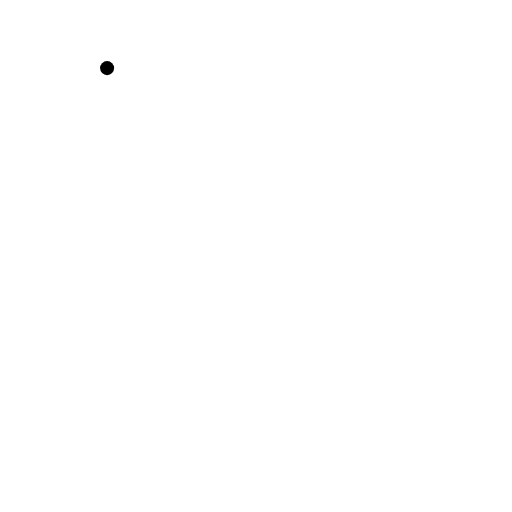
t = 0.00 s
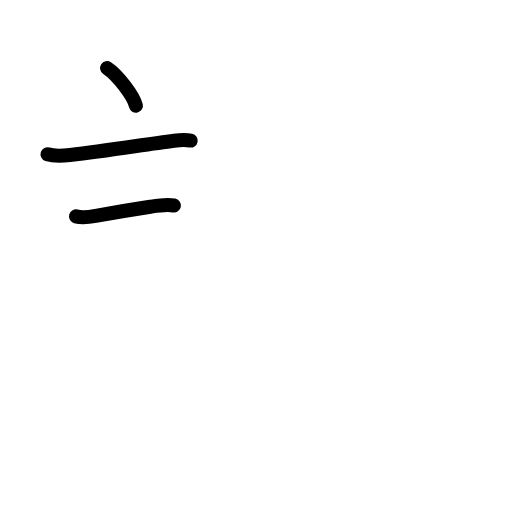
t = 2.58 s
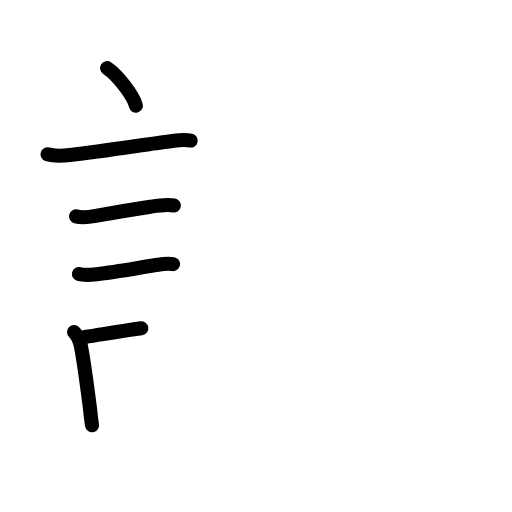
t = 5.25 s
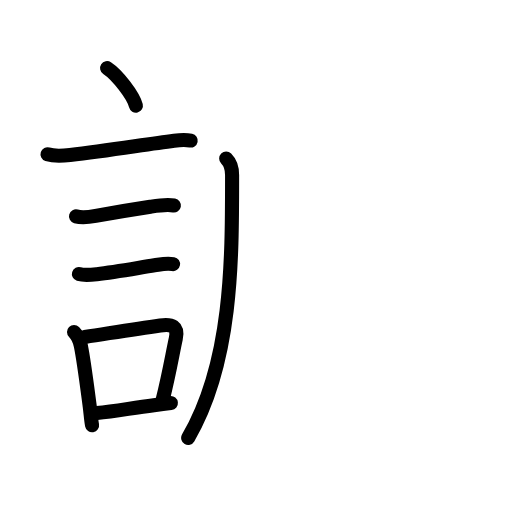
t = 7.88 s
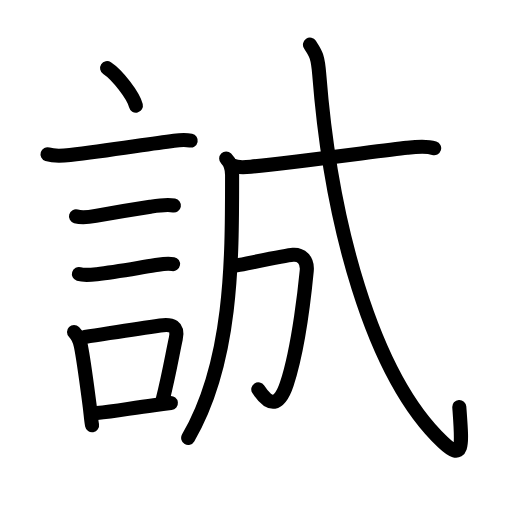
t = 10.42 s
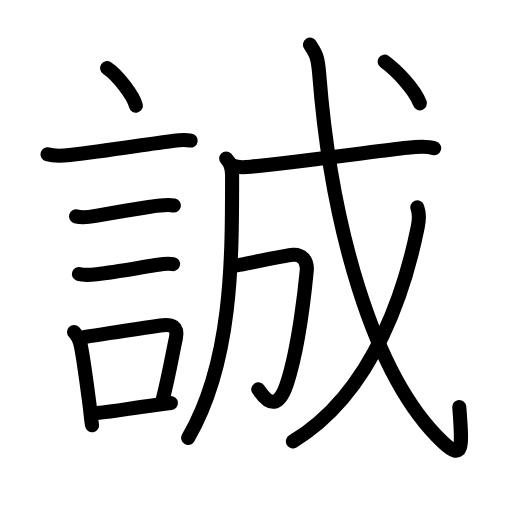
t = 13.00 s

The animated SVG that drew these frames (rendered in a browser with its animation timeline set to each time). Animation: 45 SMIL elements (animate=45); one cycle of 13.00 s.

<?xml version="1.0" encoding="UTF-8"?>
<!--
AniKanjiVG is licensed by CC-BY-SA Paul C. Sommerhoff (https://bitbucket.org/sommerhoff/anikanjivg).
AniKanjiVG uses KanjiVG which is licensed by CC-BY-SA Ulrich Apel (http://kanjivg.tagaini.net).
See also http://creativecommons.org/licenses/by-sa/3.0/
-->
<svg xmlns:kvg='http://kanjivg.tagaini.net' xmlns='http://www.w3.org/2000/svg' width='109' height='109' viewBox='0 0 109 109' style='fill:none;stroke:#000000;stroke-width:3;stroke-linecap:round;stroke-linejoin:round;' id="kvg:kanji_08aa0"><g id="kvg:08aa0" kvg:element="誠"><g id="kvg:08aa0-g1" kvg:element="言" kvg:position="left" kvg:radical="general"><path id="kvg:08aa0-s1" kvg:type="㇔" d="M22.8,14.5c2.16,1.41,5.59,5.8,6.13,8"><animate attributeName="d" begin="0.0s" dur="1.0s" from="M22.8,14.5C22.8,14.5,22.8,14.5,22.8,14.5" to="M22.8,14.5c2.16,1.41,5.59,5.8,6.13,8" />
</path>
<path id="kvg:08aa0-s2" kvg:type="㇐" d="M10.12,32.83c1.44,0.47,3.3,0.33,4.79,0.15c8.15-0.93,15.89-2.25,22.15-3.04c1.17-0.15,2.95-0.14,3.54-0.02"><animate attributeName="d" begin="1.0s" dur="0.3333333333333333s" from="M10.12,32.83C10.12,32.83,10.12,32.83,10.12,32.83" to="M10.12,32.83c1.44,0.47,3.3,0.33,4.79,0.15" />
<animate attributeName="d" begin="1.3333333333333333s" dur="0.3333333333333333s" from="M10.12,32.83c1.44,0.47,3.3,0.33,4.79,0.15c0,0,0,0,0,0,0" to="M10.12,32.83c1.44,0.47,3.3,0.33,4.79,0.15c8.15-0.93,15.89-2.25,22.15-3.04" />
<animate attributeName="d" begin="1.6666666666666665s" dur="0.3333333333333333s" from="M10.12,32.83c1.44,0.47,3.3,0.33,4.79,0.15c8.15-0.93,15.89-2.25,22.15-3.04c0,0,0,0,0,0,0" to="M10.12,32.83c1.44,0.47,3.3,0.33,4.79,0.15c8.15-0.93,15.89-2.25,22.15-3.04c1.17-0.15,2.95-0.14,3.54-0.02" />
<animate attributeName="d" begin="0s" dur="1.0s" from="M-100,-100" to="M-100,-100" />
</path>
<path id="kvg:08aa0-s3" kvg:type="㇐" d="M16.18,46.06c1.31,0.37,2.88,0.14,4.19-0.1c3.96-0.72,7.85-1.36,11.63-1.94c1.61-0.25,3.4-0.55,5.02-0.27"><animate attributeName="d" begin="2.0s" dur="0.3333333333333333s" from="M16.18,46.06C16.18,46.06,16.18,46.06,16.18,46.06" to="M16.18,46.06c1.31,0.37,2.88,0.14,4.19-0.1" />
<animate attributeName="d" begin="2.3333333333333335s" dur="0.3333333333333333s" from="M16.18,46.06c1.31,0.37,2.88,0.14,4.19-0.1c0,0,0,0,0,0,0" to="M16.18,46.06c1.31,0.37,2.88,0.14,4.19-0.1c3.96-0.72,7.85-1.36,11.63-1.94" />
<animate attributeName="d" begin="2.6666666666666665s" dur="0.3333333333333333s" from="M16.18,46.06c1.31,0.37,2.88,0.14,4.19-0.1c3.96-0.72,7.85-1.36,11.63-1.94c0,0,0,0,0,0,0" to="M16.18,46.06c1.31,0.37,2.88,0.14,4.19-0.1c3.96-0.72,7.85-1.36,11.63-1.94c1.61-0.25,3.4-0.55,5.02-0.27" />
<animate attributeName="d" begin="0s" dur="2.0s" from="M-100,-100" to="M-100,-100" />
</path>
<path id="kvg:08aa0-s4" kvg:type="㇐" d="M16.8,58.33c1.13,0.35,2.66,0.17,3.83,0.04c3.92-0.45,8.84-1.36,12.25-1.89c1.43-0.22,2.52-0.52,3.96-0.26"><animate attributeName="d" begin="3.0s" dur="0.3333333333333333s" from="M16.8,58.33C16.8,58.33,16.8,58.33,16.8,58.33" to="M16.8,58.33c1.13,0.35,2.66,0.17,3.83,0.04" />
<animate attributeName="d" begin="3.3333333333333335s" dur="0.3333333333333333s" from="M16.8,58.33c1.13,0.35,2.66,0.17,3.83,0.04c0,0,0,0,0,0,0" to="M16.8,58.33c1.13,0.35,2.66,0.17,3.83,0.04c3.92-0.45,8.84-1.36,12.25-1.89" />
<animate attributeName="d" begin="3.6666666666666665s" dur="0.3333333333333333s" from="M16.8,58.33c1.13,0.35,2.66,0.17,3.83,0.04c3.92-0.45,8.84-1.36,12.25-1.89c0,0,0,0,0,0,0" to="M16.8,58.33c1.13,0.35,2.66,0.17,3.83,0.04c3.92-0.45,8.84-1.36,12.25-1.89c1.43-0.22,2.52-0.52,3.96-0.26" />
<animate attributeName="d" begin="0s" dur="3.0s" from="M-100,-100" to="M-100,-100" />
</path>
<g id="kvg:08aa0-g2" kvg:element="口"><path id="kvg:08aa0-s5" kvg:type="㇑" d="M15.76,70.67c0.78,0.78,1.24,1.92,1.45,2.93c0.65,3.2,1.27,8.19,1.89,12.88c0.19,1.46,0.28,2.83,0.5,4.05"><animate attributeName="d" begin="4.0s" dur="0.3333333333333333s" from="M15.76,70.67C15.76,70.67,15.76,70.67,15.76,70.67" to="M15.76,70.67c0.78,0.78,1.24,1.92,1.45,2.93" />
<animate attributeName="d" begin="4.333333333333333s" dur="0.3333333333333333s" from="M15.76,70.67c0.78,0.78,1.24,1.92,1.45,2.93c0,0,0,0,0,0,0" to="M15.76,70.67c0.78,0.78,1.24,1.92,1.45,2.93c0.65,3.2,1.27,8.19,1.89,12.88" />
<animate attributeName="d" begin="4.666666666666667s" dur="0.3333333333333333s" from="M15.76,70.67c0.78,0.78,1.24,1.92,1.45,2.93c0.65,3.2,1.27,8.19,1.89,12.88c0,0,0,0,0,0,0" to="M15.76,70.67c0.78,0.78,1.24,1.92,1.45,2.93c0.65,3.2,1.27,8.19,1.89,12.88c0.19,1.46,0.28,2.83,0.5,4.05" />
<animate attributeName="d" begin="0s" dur="4.0s" from="M-100,-100" to="M-100,-100" />
</path>
<path id="kvg:08aa0-s6" kvg:type="㇕b" d="M18.05,71.74c6.63-1.03,10.77-1.72,16.05-2.46c2.51-0.35,3.91,0.12,3.32,2.83c-0.76,3.49-1.37,7.32-2.8,13.04"><animate attributeName="d" begin="5.0s" dur="0.3333333333333333s" from="M18.05,71.74C18.05,71.74,18.05,71.74,18.05,71.74" to="M18.05,71.74c6.63-1.03,10.77-1.72,16.05-2.46" />
<animate attributeName="d" begin="5.333333333333333s" dur="0.3333333333333333s" from="M18.05,71.74c6.63-1.03,10.77-1.72,16.05-2.46c0,0,0,0,0,0,0" to="M18.05,71.74c6.63-1.03,10.77-1.72,16.05-2.46c2.51-0.35,3.91,0.12,3.32,2.83" />
<animate attributeName="d" begin="5.666666666666667s" dur="0.3333333333333333s" from="M18.05,71.74c6.63-1.03,10.77-1.72,16.05-2.46c2.51-0.35,3.91,0.12,3.32,2.83c0,0,0,0,0,0,0" to="M18.05,71.74c6.63-1.03,10.77-1.72,16.05-2.46c2.51-0.35,3.91,0.12,3.32,2.83c-0.76,3.49-1.37,7.32-2.8,13.04" />
<animate attributeName="d" begin="0s" dur="5.0s" from="M-100,-100" to="M-100,-100" />
</path>
<path id="kvg:08aa0-s7" kvg:type="㇐b" d="M20.63,87.94c3.91-0.39,7.28-1.05,12.12-1.68c1.15-0.15,2.35-0.3,3.63-0.44"><animate attributeName="d" begin="6.0s" dur="0.5s" from="M20.63,87.94C20.63,87.94,20.63,87.94,20.63,87.94" to="M20.63,87.94c3.91-0.39,7.28-1.05,12.12-1.68" />
<animate attributeName="d" begin="6.5s" dur="0.5s" from="M20.63,87.94c3.91-0.39,7.28-1.05,12.12-1.68c0,0,0,0,0,0,0" to="M20.63,87.94c3.91-0.39,7.28-1.05,12.12-1.68c1.15-0.15,2.35-0.3,3.63-0.44" />
<animate attributeName="d" begin="0s" dur="6.0s" from="M-100,-100" to="M-100,-100" />
</path>
</g>
</g>
<g id="kvg:08aa0-g3" kvg:element="成" kvg:position="right" kvg:phon="成"><g id="kvg:08aa0-g4" kvg:element="𠂊𠂊𠂊𠂊𠂊𠂊𠂊𠂊𠔉𠔉𠂊𠂊𠂊𠂊𤇾𠂊𠔉𠂊𠂊𠂊𠂤𠂊𠂊𠂊𦥯𦥑𠂊𦥑𠂊𠂊𠔉𠔉𠂊𠂊𠂊𠂊𠂊𠂊𠂊𠂊𠂊𠂊𦥑𦥑𠂊𠂊𠂊𠂊𠬝𠂊𤇾𠂊𤇾𠂊𠂊𠂊𠂊𦥑𦥑𠂊𠂊𠂢𠂢𠂊𠂊𦥑𠂊𦰩𠂊𠂊𠂊𠂊𤇾𦥑𠂊𠂊𠂊𠂊𠂊𠂊𠂊𦥑𠂊𠂊𠂊𠂊𠂊𠂊𠂊𠂊𠂊𠂊𠂊𠂢𠂢𦥑𠂊𦥑𦥑𦥑𦥑𦥑𦥑𠂊𠂊𠂊𠂊𠂊𦥑𠂊𠂊𠂊𠂊𤇾𠂊𠂊𠂊𠂊𦥑𦥯𦥑𠂊𠂊𠂊𠂊𠂊𠂊𠂊𠂊𠂊𠂊𠂊" kvg:part="1" kvg:variant="true" kvg:original="勹"><g id="kvg:08aa0-g5" kvg:element="丿"><path id="kvg:08aa0-s8" kvg:type="㇒" d="M48.15,33.75c0.86,0.86,1.26,2.25,1.26,3.49c0,18.01,0.09,39.76-9.35,55.97"><animate attributeName="d" begin="7.0s" dur="0.5s" from="M48.15,33.75C48.15,33.75,48.15,33.75,48.15,33.75" to="M48.15,33.75c0.86,0.86,1.26,2.25,1.26,3.49" />
<animate attributeName="d" begin="7.5s" dur="0.5s" from="M48.15,33.75c0.86,0.86,1.26,2.25,1.26,3.49c0,0,0,0,0,0,0" to="M48.15,33.75c0.86,0.86,1.26,2.25,1.26,3.49c0,18.01,0.09,39.76-9.35,55.97" />
<animate attributeName="d" begin="0s" dur="7.0s" from="M-100,-100" to="M-100,-100" />
</path>
</g>
</g>
<g id="kvg:08aa0-g6" kvg:element="戈" kvg:part="1"><g id="kvg:08aa0-g7" kvg:element="弋" kvg:part="1"><path id="kvg:08aa0-s9" kvg:type="㇐" d="M49.43,35.2c1.03,0.54,2.93,0.39,3.96,0.29c8.07-0.79,27.37-3.35,33.24-4.03c1.83-0.21,4.01-0.48,5.8,0.08"><animate attributeName="d" begin="8.0s" dur="0.3333333333333333s" from="M49.43,35.2C49.43,35.2,49.43,35.2,49.43,35.2" to="M49.43,35.2c1.03,0.54,2.93,0.39,3.96,0.29" />
<animate attributeName="d" begin="8.333333333333334s" dur="0.3333333333333333s" from="M49.43,35.2c1.03,0.54,2.93,0.39,3.96,0.29c0,0,0,0,0,0,0" to="M49.43,35.2c1.03,0.54,2.93,0.39,3.96,0.29c8.07-0.79,27.37-3.35,33.24-4.03" />
<animate attributeName="d" begin="8.666666666666666s" dur="0.3333333333333333s" from="M49.43,35.2c1.03,0.54,2.93,0.39,3.96,0.29c8.07-0.79,27.37-3.35,33.24-4.03c0,0,0,0,0,0,0" to="M49.43,35.2c1.03,0.54,2.93,0.39,3.96,0.29c8.07-0.79,27.37-3.35,33.24-4.03c1.83-0.21,4.01-0.48,5.8,0.08" />
<animate attributeName="d" begin="0s" dur="8.0s" from="M-100,-100" to="M-100,-100" />
</path>
</g>
</g>
<g id="kvg:08aa0-g8" kvg:element="𠂊𠂊𠂊𠂊𠂊𠂊𠂊𠂊𠔉𠔉𠂊𠂊𠂊𠂊𤇾𠂊𠔉𠂊𠂊𠂊𠂤𠂊𠂊𠂊𦥯𦥑𠂊𦥑𠂊𠂊𠔉𠔉𠂊𠂊𠂊𠂊𠂊𠂊𠂊𠂊𠂊𠂊𦥑𦥑𠂊𠂊𠂊𠂊𠬝𠂊𤇾𠂊𤇾𠂊𠂊𠂊𠂊𦥑𦥑𠂊𠂊𠂢𠂢𠂊𠂊𦥑𠂊𦰩𠂊𠂊𠂊𠂊𤇾𦥑𠂊𠂊𠂊𠂊𠂊𠂊𠂊𦥑𠂊𠂊𠂊𠂊𠂊𠂊𠂊𠂊𠂊𠂊𠂊𠂢𠂢𦥑𠂊𦥑𦥑𦥑𦥑𦥑𦥑𠂊𠂊𠂊𠂊𠂊𦥑𠂊𠂊𠂊𠂊𤇾𠂊𠂊𠂊𠂊𦥑𦥯𦥑𠂊𠂊𠂊𠂊𠂊𠂊𠂊𠂊𠂊𠂊𠂊𠂊" kvg:part="2" kvg:variant="true" kvg:original="勹"><path id="kvg:08aa0-s10" kvg:type="㇆" d="M50.35,56.51c3.9-0.76,10.62-2.16,12.01-2.27c1.61-0.12,3.18,0.93,2.94,3.42c-0.21,2.17-1.59,16-4.23,24.05c-1.57,4.79-3.62,4.99-6.08,1.17"><animate attributeName="d" begin="9.0s" dur="0.25s" from="M50.35,56.51C50.35,56.51,50.35,56.51,50.35,56.51" to="M50.35,56.51c3.9-0.76,10.62-2.16,12.01-2.27" />
<animate attributeName="d" begin="9.25s" dur="0.25s" from="M50.35,56.51c3.9-0.76,10.62-2.16,12.01-2.27c0,0,0,0,0,0,0" to="M50.35,56.51c3.9-0.76,10.62-2.16,12.01-2.27c1.61-0.12,3.18,0.93,2.94,3.42" />
<animate attributeName="d" begin="9.5s" dur="0.25s" from="M50.35,56.51c3.9-0.76,10.62-2.16,12.01-2.27c1.61-0.12,3.18,0.93,2.94,3.42c0,0,0,0,0,0,0" to="M50.35,56.51c3.9-0.76,10.62-2.16,12.01-2.27c1.61-0.12,3.18,0.93,2.94,3.42c-0.21,2.17-1.59,16-4.23,24.05" />
<animate attributeName="d" begin="9.75s" dur="0.25s" from="M50.35,56.51c3.9-0.76,10.62-2.16,12.01-2.27c1.61-0.12,3.18,0.93,2.94,3.42c-0.21,2.17-1.59,16-4.23,24.05c0,0,0,0,0,0,0" to="M50.35,56.51c3.9-0.76,10.62-2.16,12.01-2.27c1.61-0.12,3.18,0.93,2.94,3.42c-0.21,2.17-1.59,16-4.23,24.05c-1.57,4.79-3.62,4.99-6.08,1.17" />
<animate attributeName="d" begin="0s" dur="9.0s" from="M-100,-100" to="M-100,-100" />
</path>
</g>
<g id="kvg:08aa0-g9" kvg:element="戈" kvg:part="2"><path id="kvg:08aa0-s11" kvg:type="㇂" d="M65.99,9.5c1.22,1.87,1.67,2.39,1.98,6.42C70.38,46.75,79,79.75,94.27,94.14c4.53,4.26,4.12,0.8,3.51-7.5"><animate attributeName="d" begin="10.0s" dur="0.3333333333333333s" from="M65.99,9.5C65.99,9.5,65.99,9.5,65.99,9.5" to="M65.99,9.5c1.22,1.87,1.67,2.39,1.98,6.42" />
<animate attributeName="d" begin="10.333333333333334s" dur="0.3333333333333333s" from="M65.99,9.5c1.22,1.87,1.67,2.39,1.98,6.42c0,0,0,0,0,0,0" to="M65.99,9.5c1.22,1.87,1.67,2.39,1.98,6.42C70.38,46.75,79,79.75,94.27,94.14" />
<animate attributeName="d" begin="10.666666666666666s" dur="0.3333333333333333s" from="M65.99,9.5c1.22,1.87,1.67,2.39,1.98,6.42C70.38,46.75,79,79.75,94.27,94.14c0,0,0,0,0,0,0" to="M65.99,9.5c1.22,1.87,1.67,2.39,1.98,6.42C70.38,46.75,79,79.75,94.27,94.14c4.53,4.26,4.12,0.8,3.51-7.5" />
<animate attributeName="d" begin="0s" dur="10.0s" from="M-100,-100" to="M-100,-100" />
</path>
<g id="kvg:08aa0-g10" kvg:element="丿"><path id="kvg:08aa0-s12" kvg:type="㇒" d="M88.84,44.14c0.41,1.11,0.44,2.51,0.1,4.17c-2.31,11.44-8.69,34.81-26.59,45.65"><animate attributeName="d" begin="11.0s" dur="0.5s" from="M88.84,44.14C88.84,44.14,88.84,44.14,88.84,44.14" to="M88.84,44.14c0.41,1.11,0.44,2.51,0.1,4.17" />
<animate attributeName="d" begin="11.5s" dur="0.5s" from="M88.84,44.14c0.41,1.11,0.44,2.51,0.1,4.17c0,0,0,0,0,0,0" to="M88.84,44.14c0.41,1.11,0.44,2.51,0.1,4.17c-2.31,11.44-8.69,34.81-26.59,45.65" />
<animate attributeName="d" begin="0s" dur="11.0s" from="M-100,-100" to="M-100,-100" />
</path>
</g>
<g id="kvg:08aa0-g11" kvg:element="弋" kvg:part="2"><g id="kvg:08aa0-g12" kvg:element="丶"><path id="kvg:08aa0-s13" kvg:type="㇔" d="M81.88,13.12c2.45,1.77,6.38,5.83,7.52,8.88"><animate attributeName="d" begin="12.0s" dur="1.0s" from="M81.88,13.12C81.88,13.12,81.88,13.12,81.88,13.12" to="M81.88,13.12c2.45,1.77,6.38,5.83,7.52,8.88" />
<animate attributeName="d" begin="0s" dur="12.0s" from="M-100,-100" to="M-100,-100" />
</path>
</g>
</g>
</g>
</g>
</g>
</svg>
